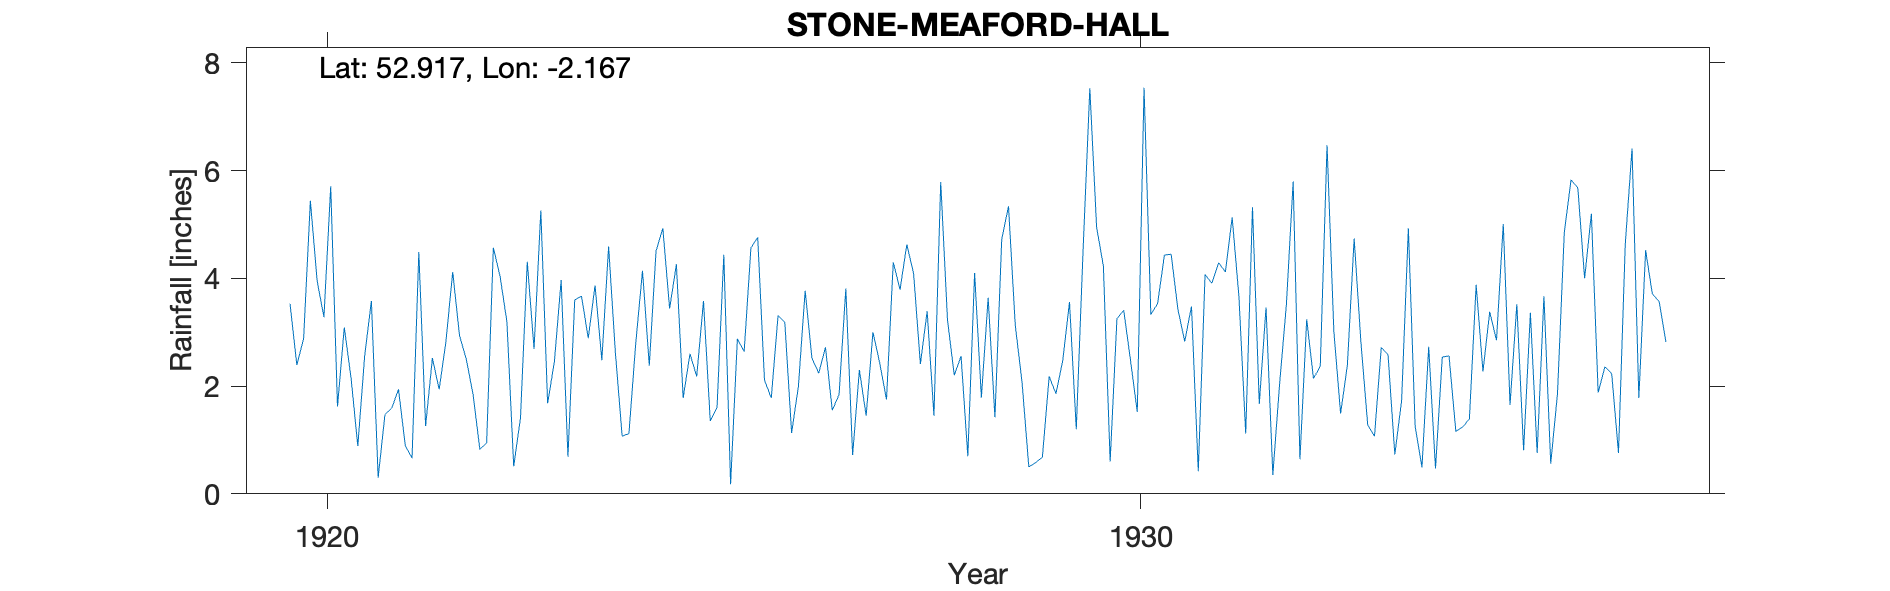

The file beside this chart, header and first rows:
STONE-MEAFORD-HALL, , , , , , , , , , , , , , , , , , , , , 
Grid ref, SJ889355, Long, -2.167, Lat, 52.92, Elevation, 325, ft., , , , , , , , , , , , , 
Station no, 2355, , , , , , , , , , , , , , , , , , , , 
, 1920, 1921, 1922, 1923, 1924, 1925, 1926, 1927, 1928, 1929, 1930, 1931, 1932, 1933, 1934, 1935, 1936, 1937, 1938, 1939, 1940
January, 3.53, 3.58, 4.12, 2.69, 2.62, 2.18, 3.31, 2.3, 5.79, 2.07, 4.23, 2.83, 3.46, 2.39, 2.73, 1.65, 5.2, , , , 
February, 2.39, 0.3, 2.94, 5.26, 1.07, 3.58, 3.18, 1.45, 3.23, 0.5, 0.6, 3.48, 0.35, 4.74, 0.47, 3.52, 1.88, , , , 
March, 2.88, 1.47, 2.5, 1.68, 1.12, 1.35, 1.13, 3, 2.2, 0.58, 3.25, 0.42, 2.04, 2.81, 2.54, 0.81, 2.36, , , , 
April, 5.44, 1.59, 1.85, 2.45, 2.79, 1.61, 1.99, 2.43, 2.56, 0.68, 3.41, 4.07, 3.51, 1.28, 2.56, 3.36, 2.23, , , , 
May, 3.95, 1.94, 0.83, 3.97, 4.14, 4.44, 3.77, 1.75, 0.7, 2.18, 2.48, 3.91, 5.8, 1.07, 1.16, 0.76, 0.76, , , , 
June, 3.28, 0.9, 0.94, 0.69, 2.38, 0.18, 2.52, 4.3, 4.1, 1.86, 1.52, 4.29, 0.64, 2.72, 1.24, 3.67, 4.64, , , , 
July, 5.71, 0.66, 4.57, 3.6, 4.51, 2.88, 2.24, 3.79, 1.79, 2.47, 7.54, 4.12, 3.24, 2.58, 1.39, 0.56, 6.41, , , , 
August, 1.62, 4.49, 4.03, 3.67, 4.93, 2.64, 2.72, 4.63, 3.64, 3.56, 3.33, 5.13, 2.14, 0.73, 3.88, 1.86, 1.78, , , , 
September, 3.09, 1.26, 3.19, 2.89, 3.44, 4.57, 1.55, 4.09, 1.42, 1.2, 3.53, 3.66, 2.37, 1.73, 2.27, 4.85, 4.52, , , , 
October, 2.15, 2.52, 0.51, 3.87, 4.26, 4.76, 1.84, 2.41, 4.72, 4.51, 4.43, 1.12, 6.47, 4.93, 3.38, 5.83, 3.71, , , , 
November, 0.89, 1.94, 1.41, 2.48, 1.78, 2.11, 3.81, 3.39, 5.34, 7.53, 4.45, 5.32, 3.02, 1.25, 2.85, 5.68, 3.57, , , , 
December, 2.55, 2.83, 4.31, 4.59, 2.6, 1.78, 0.72, 1.45, 3.13, 4.95, 3.42, 1.67, 1.49, 0.49, 5.01, 4, 2.82, , , , 
Total, 37.48, 23.48, 31.2, 37.84, 35.64, 32.08, 28.78, 34.99, 38.62, 32.09, 42.19, 40.02, 34.53, 26.72, 29.48, 36.55, 39.88, , , , 
NGR is Meaford Hall. Altiudes match. Oth…, , , , , , , , , , , , , , , , , , , , , 
